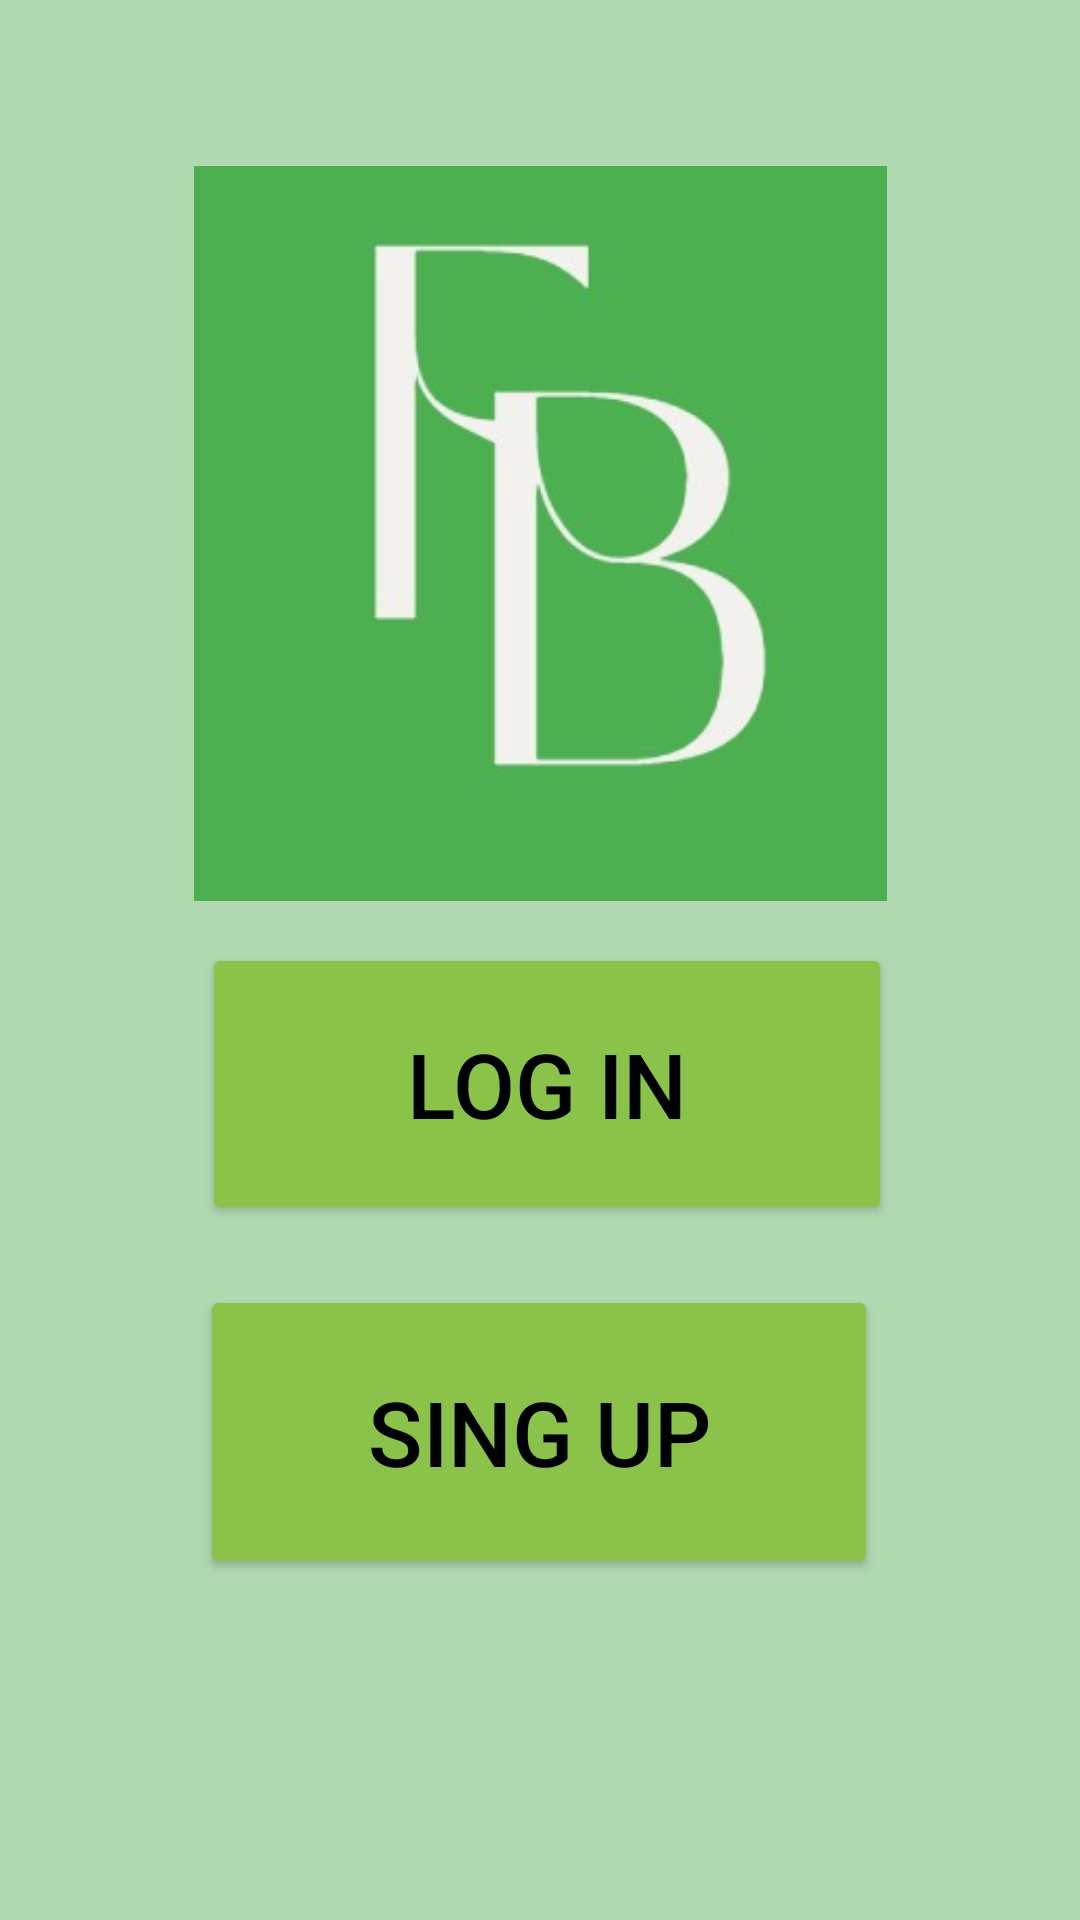

Reconstruct the res/layout file that produces this screen, plus the resources it refers to.
<!-- AndroidManifest.xml: application theme Theme.ForBetter -->
<!-- res/layout/activity_main.xml -->
<?xml version="1.0" encoding="utf-8"?>
<androidx.constraintlayout.widget.ConstraintLayout xmlns:android="http://schemas.android.com/apk/res/android"
    xmlns:app="http://schemas.android.com/apk/res-auto"
    xmlns:tools="http://schemas.android.com/tools"


    android:id="@+id/MainPage"
    android:layout_width="match_parent"
    android:layout_height="match_parent"
    android:background="#B0D9B1"
    android:backgroundTint="#B0D9B1"
    android:visibility="visible">


    <Button
        android:id="@+id/LogIn"
        android:layout_width="230dp"
        android:layout_height="94dp"
        android:backgroundTint="#8BC34A"
        android:text="Log In"
        android:textSize="30dp"
        android:textColor="@color/black"
        app:layout_constraintBottom_toBottomOf="parent"
        app:layout_constraintEnd_toEndOf="parent"
        app:layout_constraintHorizontal_bias="0.518"
        app:layout_constraintStart_toStartOf="parent"
        app:layout_constraintTop_toTopOf="parent"
        app:layout_constraintVertical_bias="0.576" />

    <Button
        android:id="@+id/SingUp"
        android:layout_width="226dp"
        android:layout_height="98dp"
        android:backgroundTint="#8BC34A"
        android:text="Sing Up"
        android:textSize="30dp"
        android:textColor="@color/black"
        app:layout_constraintBottom_toBottomOf="parent"
        app:layout_constraintEnd_toEndOf="parent"
        app:layout_constraintHorizontal_bias="0.497"
        app:layout_constraintStart_toStartOf="parent"
        app:layout_constraintTop_toTopOf="parent"
        app:layout_constraintVertical_bias="0.79" />

    <ImageView
        android:id="@+id/imageView"
        android:layout_width="261dp"
        android:layout_height="245dp"
        app:layout_constraintBottom_toBottomOf="parent"
        app:layout_constraintEnd_toEndOf="parent"
        app:layout_constraintStart_toStartOf="parent"
        app:layout_constraintTop_toTopOf="parent"
        app:layout_constraintVertical_bias="0.14"
        app:srcCompat="@drawable/logo2" />

</androidx.constraintlayout.widget.ConstraintLayout>
<!-- resources referenced by this layout -->
<resources>
  <!-- drawable logo2: jpg bitmap (drawable, 8137 bytes) -->
  <style name="Theme.ForBetter" parent="Base.Theme.ForBetter" />
  <style name="Base.Theme.ForBetter" parent="Theme.Material3.DayNight.NoActionBar">
      
      
    </style>
  <!-- not gathered from this repository: default colours our renderer supplied (Android Studio template values) -->
  <color name="black">#FF000000</color>
</resources>
